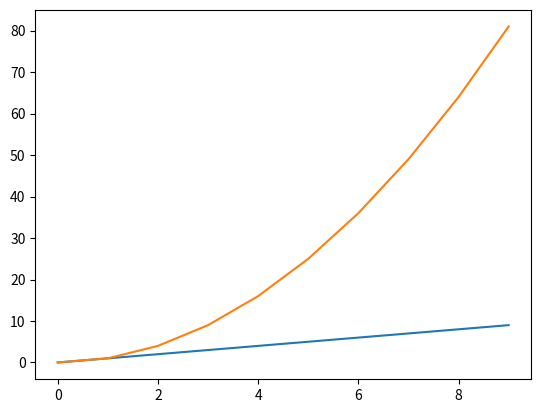

Recreate this plot in Python.
import numpy as np
import matplotlib.pyplot as plt

# evenly sampled time at 200ms intervals
t = np.arange(0., 10., 1)

# red dashes, blue squares and green triangles
plt.plot(t, t, t, t**2)
plt.show()